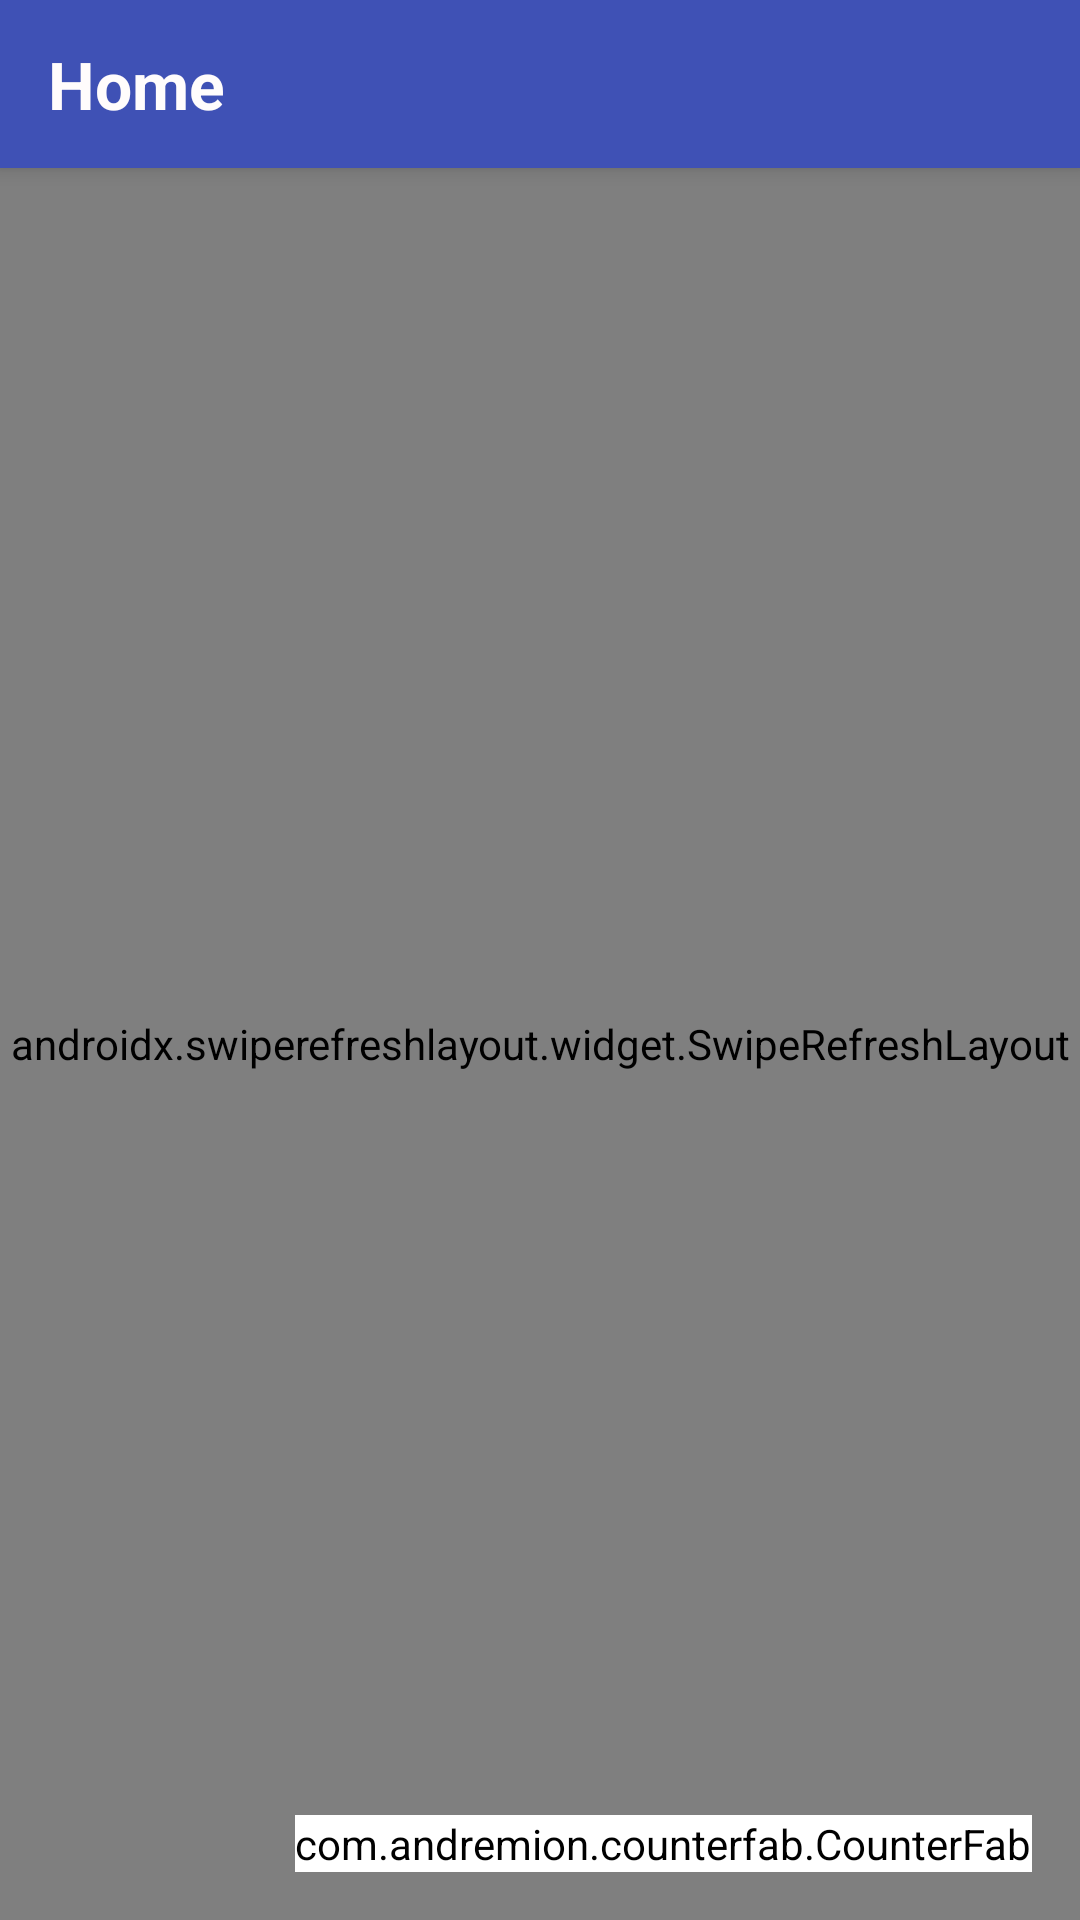

The Android layout XML behind this screen, and the referenced resources:
<!-- AndroidManifest.xml: application theme AppTheme -->
<!-- res/layout/app_bar_home.xml -->
<?xml version="1.0" encoding="utf-8"?>
<androidx.coordinatorlayout.widget.CoordinatorLayout xmlns:android="http://schemas.android.com/apk/res/android"
    xmlns:app="http://schemas.android.com/apk/res-auto"
    xmlns:tools="http://schemas.android.com/tools"
    android:layout_width="match_parent"
    android:layout_height="match_parent"
    tools:context=".Home">

    <com.google.android.material.appbar.AppBarLayout
        android:layout_width="match_parent"
        android:layout_height="wrap_content"
        android:theme="@style/AppTheme.AppBarOverlay">

        <androidx.appcompat.widget.Toolbar
            android:id="@+id/toolbar"
            android:layout_width="match_parent"
            android:layout_height="match_parent"
            android:background="@color/colorPrimary"
            app:popupTheme="@style/AppTheme.PopupOverlay">

            <TextView
                android:id="@+id/hometxt"
                android:layout_width="wrap_content"
                android:layout_height="wrap_content"
                android:text="Home"
                android:textColor="#FFFCFC"
                android:textSize="22sp"
                android:textStyle="bold" />

            <ImageButton
                android:id="@+id/bu11"
                android:layout_width="wrap_content"
                android:layout_height="wrap_content"
                android:layout_marginLeft="255dp"
                android:background="@color/colorPrimary"
                android:src="@drawable/ic_search_white_24dp"
                android:forceHasOverlappingRendering="true"
                >

            </ImageButton>
        </androidx.appcompat.widget.Toolbar>
    </com.google.android.material.appbar.AppBarLayout>
    <include layout="@layout/content_home" />
    <com.andremion.counterfab.CounterFab
        android:id="@+id/fab"
        android:layout_width="wrap_content"
        android:layout_height="wrap_content"
        android:layout_gravity="bottom|end"
        android:layout_margin="16dp"
        android:backgroundTint="@android:color/white"
        app:srcCompat="@drawable/ic_shopping_cart_black_24dp"/>
</androidx.coordinatorlayout.widget.CoordinatorLayout>
<!-- res/layout/content_home.xml (included above) -->
<?xml version="1.0" encoding="utf-8"?>
<androidx.swiperefreshlayout.widget.SwipeRefreshLayout xmlns:android="http://schemas.android.com/apk/res/android"
    xmlns:app="http://schemas.android.com/apk/res-auto"
    xmlns:tools="http://schemas.android.com/tools"
    android:id="@+id/swipe_layout"
    android:layout_width="match_parent"
    android:layout_height="match_parent"
    app:layout_behavior="@string/appbar_scrolling_view_behavior"
    tools:context=".Home"
    tools:showIn="@layout/app_bar_home">

    <LinearLayout
        android:orientation="vertical"
        android:layout_width="match_parent"
        android:layout_height="wrap_content">

        <com.daimajia.slider.library.SliderLayout
            android:id="@+id/slider"
            android:layout_width="match_parent"
            android:layout_height="200dp">

        </com.daimajia.slider.library.SliderLayout>
        <androidx.recyclerview.widget.RecyclerView
            android:id="@+id/recycler_menu"
            android:scrollbars="vertical"
            android:layout_width="match_parent"
            android:layout_height="match_parent" />
    </LinearLayout>
</androidx.swiperefreshlayout.widget.SwipeRefreshLayout>
<!-- resources referenced by this layout -->
<resources>
  <color name="colorPrimary">#3F51B5</color>
  <style name="AppTheme.AppBarOverlay" parent="ThemeOverlay.AppCompat.Dark.ActionBar" />
  <style name="AppTheme.PopupOverlay" parent="ThemeOverlay.AppCompat.Light" />
  <style name="AppTheme" parent="Theme.AppCompat.Light.NoActionBar">
          
          <item name="colorPrimary">@color/colorPrimary</item>
          <item name="colorPrimaryDark">@color/colorPrimaryDark</item>
          <item name="colorAccent">@color/colorAccent</item>
          <item name="windowActionBar">false</item>
          <item name="windowNoTitle">true</item>
      </style>
  <color name="colorPrimaryDark">#303f9f</color>
  <color name="colorAccent">#FF4081</color>
</resources>
